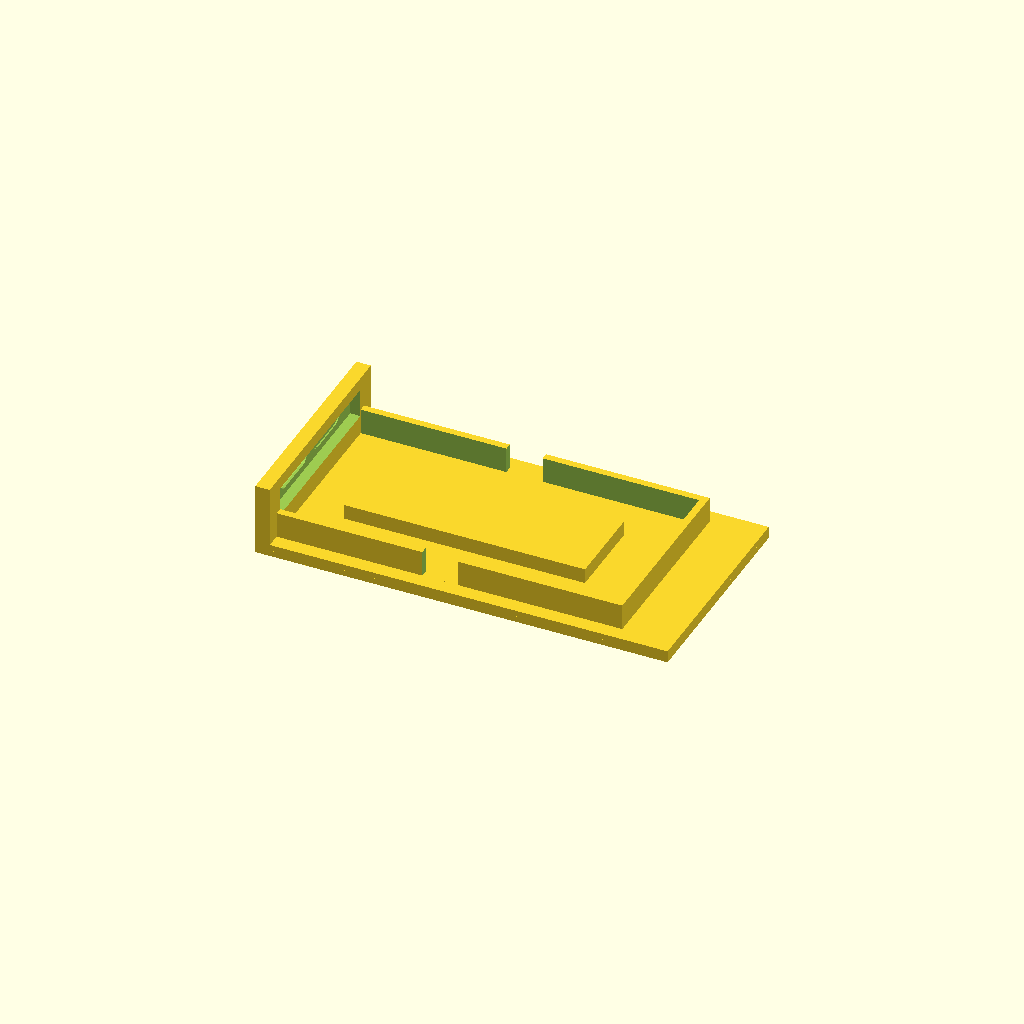
Cell 1 — every parameter at its default value.
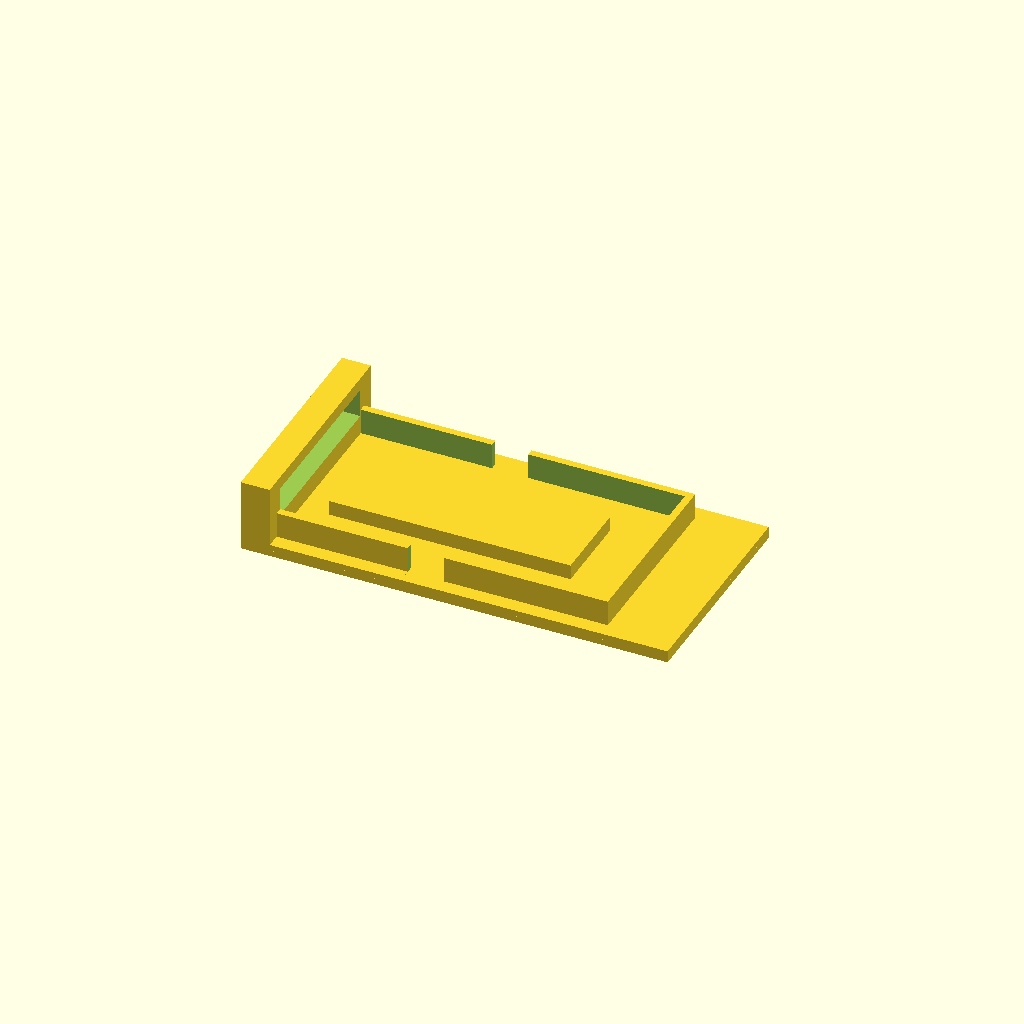
Cell 2: wall = 4.8 (everything else at default).
One fixed orthographic camera (rotation 55°, 0°, 25°; colour scheme Cornfield) for every cell.
OpenSCAD source file components/esp32-s3-devkitc/views/station.scad:
// One holder on a piece of wall and floor, for the catalogue: YD clone, right-hand port open.
use <../esp32-s3-devkitc.scad>

wall = 2.4;
ly   = s3DevkitLeftY();
cy   = ly - s3Devkit()[2]/2;
difference()
{
  union()
  {
    translate([-wall, cy - 18, -2]) cube([wall + 66, 36, 2.01]);
    translate([-wall, cy - 18, 0]) cube([wall, 36, s3DevkitAxisZ() + 4]);
    s3DevkitHolder(wall);
  }
  s3DevkitWallCut(wall);
}
Parameter table extracted from the source (name, type, default, range or options):
wall: number, default 2.4
